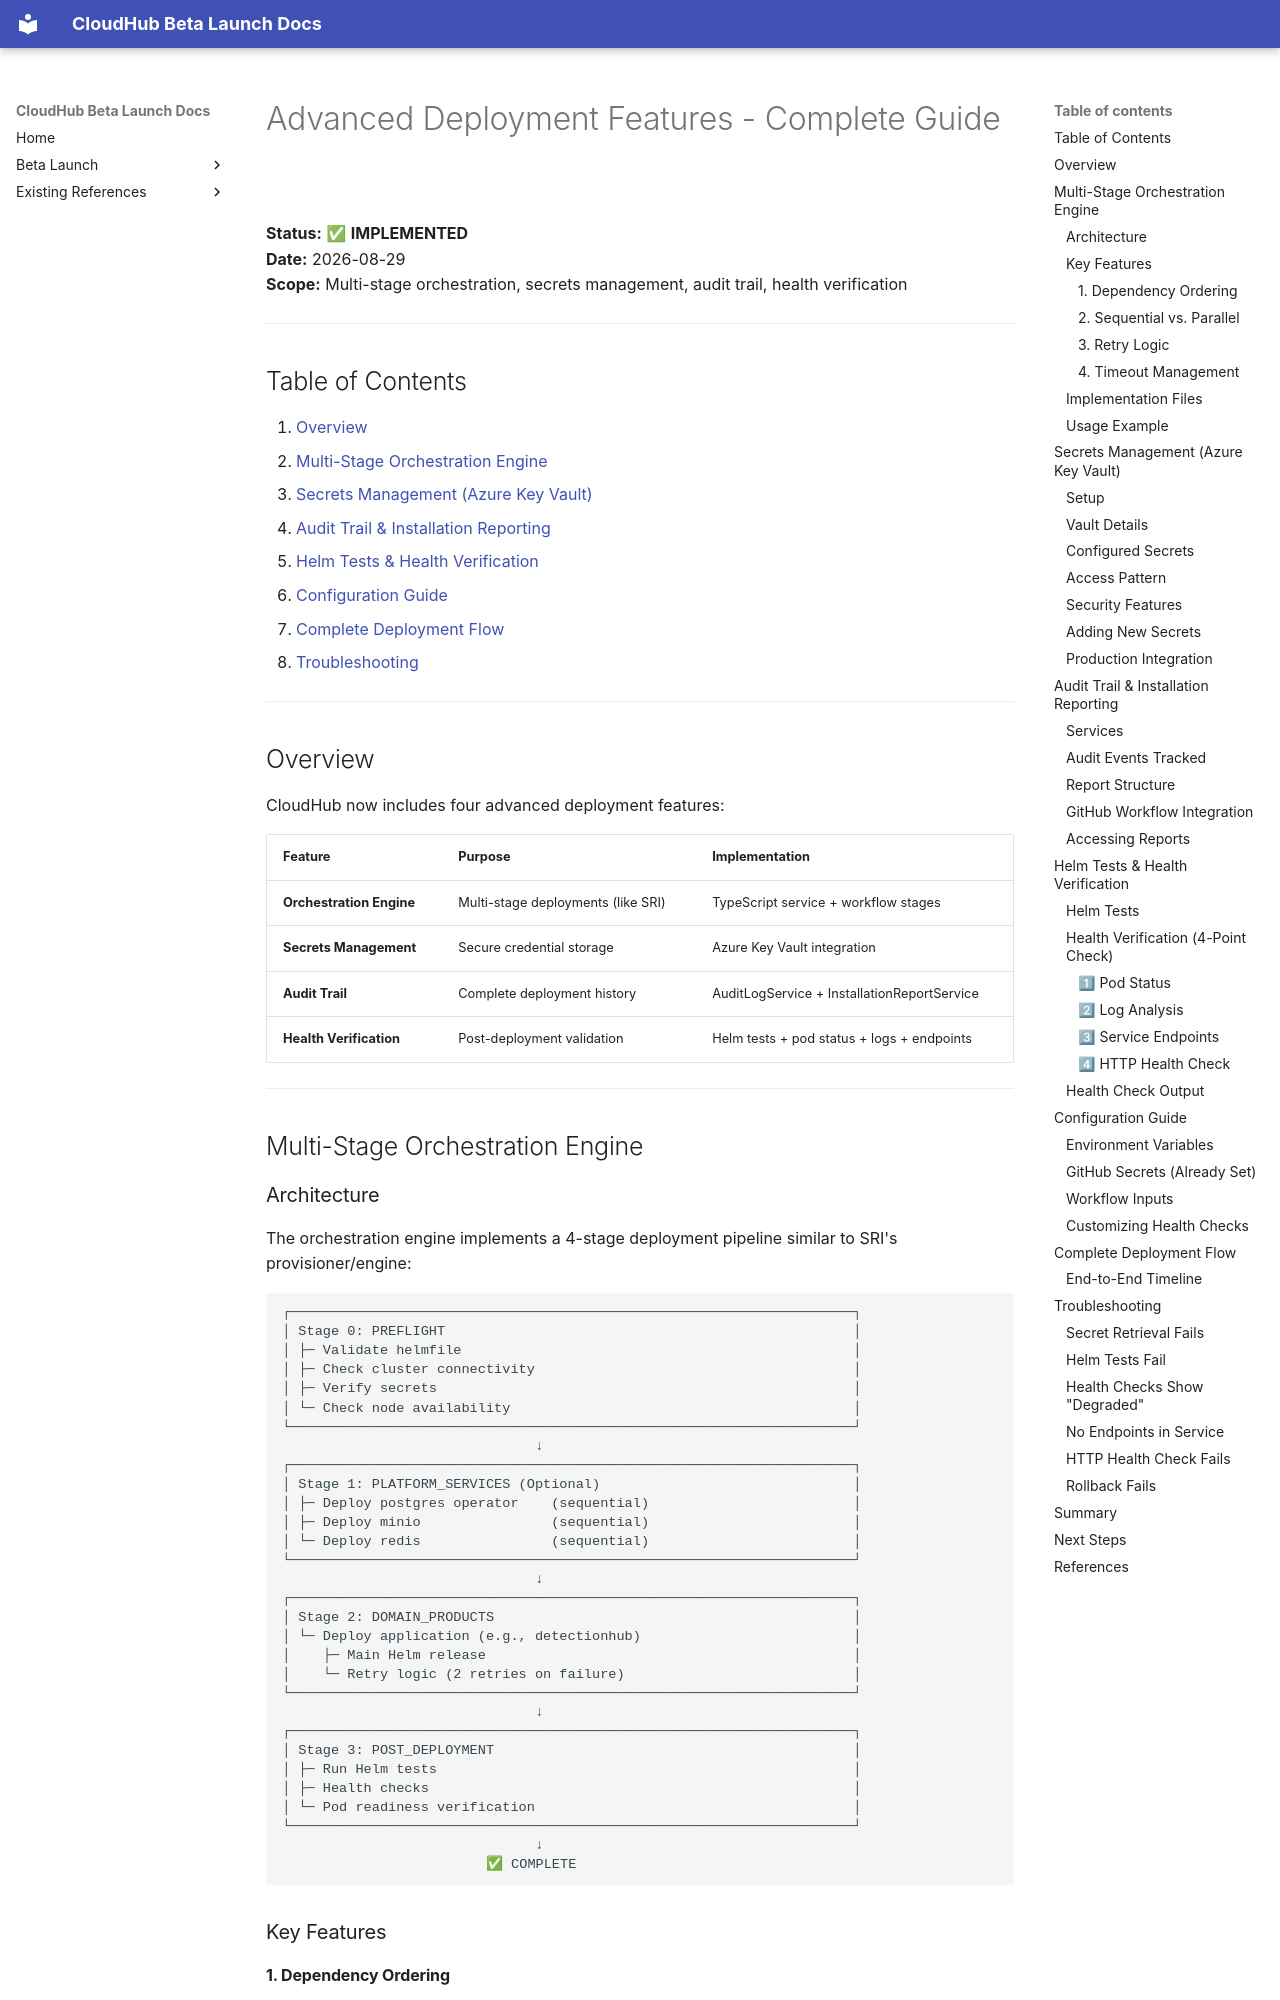

repository: jubermohamad/scp-cloudhub · page: ADVANCED_DEPLOYMENT_FEATURES/index.html · generator: mkdocs

# Advanced Deployment Features - Complete Guide

**Status:** ✅ **IMPLEMENTED**  
**Date:** 2026-08-29  
**Scope:** Multi-stage orchestration, secrets management, audit trail, health verification

---

## Table of Contents

1. [Overview](#overview)
2. [Multi-Stage Orchestration Engine](#multi-stage-orchestration-engine)
3. [Secrets Management (Azure Key Vault)](#secrets-management-azure-key-vault)
4. [Audit Trail & Installation Reporting](#audit-trail--installation-reporting)
5. [Helm Tests & Health Verification](#helm-tests--health-verification)
6. [Configuration Guide](#configuration-guide)
7. [Complete Deployment Flow](#complete-deployment-flow)
8. [Troubleshooting](#troubleshooting)

---

## Overview

CloudHub now includes four advanced deployment features:

| Feature | Purpose | Implementation |
|---------|---------|-----------------|
| **Orchestration Engine** | Multi-stage deployments (like SRI) | TypeScript service + workflow stages |
| **Secrets Management** | Secure credential storage | Azure Key Vault integration |
| **Audit Trail** | Complete deployment history | AuditLogService + InstallationReportService |
| **Health Verification** | Post-deployment validation | Helm tests + pod status + logs + endpoints |

---

## Multi-Stage Orchestration Engine
